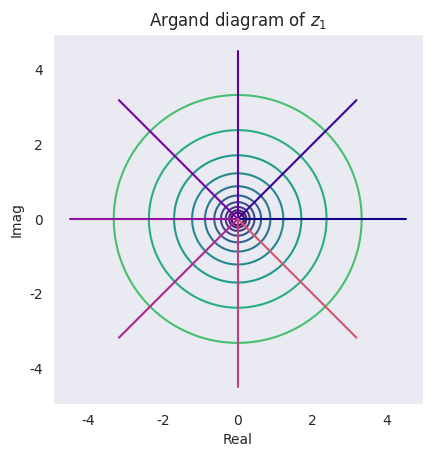
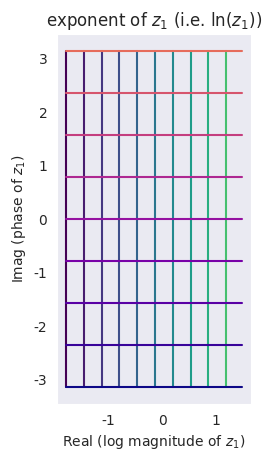

Write Python code to recreate these figures, in order.
from numpy import array as ary; from numpy import log as ln
from numpy import cos, sin, pi, sqrt, exp, arccos;
tau = 2*pi
import numpy as np;
from matplotlib import pyplot as plt
import seaborn as sns

def get_colours(palette_index, stride=20):
    if palette_index == 0:
        palette = plt.get_cmap('viridis').colors
    elif palette_index==1:
        palette = plt.get_cmap('plasma').colors
    print("Number of colors offered = ", len(palette))
    print("using a stride of", stride)
    return palette[::stride]

def set_fig_get_ax():
    sns.set_style('dark')
    # plt.style.use('dark_background')
    fig, ax = plt.subplots()
    ax.set_aspect(1)
    return ax

def plot_polar(ax):
    #plotting the iso-magnitude lines
    theta_cont = np.linspace(0, tau, 300)
    pal = get_colours(0)
    for ind, r in enumerate(exp(np.linspace(-1.8, 1.2, 10))):
        ax.plot( r*cos(theta_cont), r*sin(theta_cont), color=pal[ind] )

    radial_cont = np.linspace(0, 4.5)
    pal = get_colours(1)
    for ind, t in enumerate(np.linspace(0, tau, 8, endpoint=False)):
        ax.plot( radial_cont*cos(t), radial_cont*sin(t), color=pal[ind])

    ax.set_xlabel('Real')
    ax.set_ylabel('Imag')
    ax.set_title('Argand diagram of $z_1$')
    plt.savefig('polar.png')
    plt.close()
    return

def plot_cart(ax):
    y_cont = ary([-pi, pi])
    pal = get_colours(0)
    for ind, x in enumerate(x_lines:=np.linspace(-1.8, 1.2, 10)):
        plt.plot(y_cont - y_cont + x, y_cont, color=pal[ind])

    x_cont = ary([-1.8, 1.5])
    pal = get_colours(1)
    for ind, y in enumerate(y_lines:=np.linspace(-pi, pi, 9, endpoint=True)):
        plt.plot(x_cont, y - x_cont + x_cont, color=pal[ind])
    ax.set_xlabel('Real (log magnitude of $z_1$)')
    ax.set_ylabel('Imag (phase of $z_1$)')
    ax.set_title('exponent of $z_1$ (i.e. ln($z_1$))')
    plt.savefig('cartesian.png')
    plt.close()

if __name__=='__main__':
    plot_polar(set_fig_get_ax())
    plot_cart(set_fig_get_ax())
